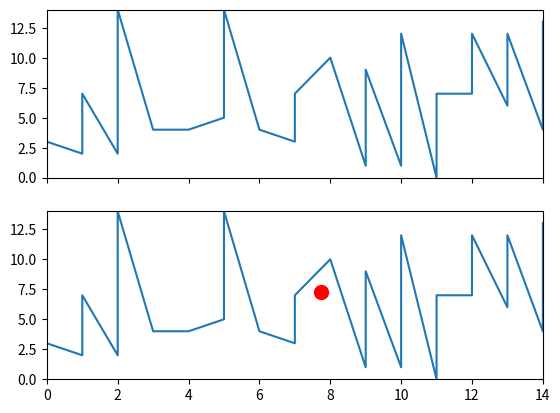

This figure's Python source:
import numpy as np
import numpy.linalg as linalg
import matplotlib.pyplot as plt

def fitEllipse(x,y):
    x = x[:,np.newaxis]
    y = y[:,np.newaxis]
    D =  np.hstack((x*x, x*y, y*y, x, y, np.ones_like(x)))
    S = np.dot(D.T,D)
    C = np.zeros([6,6])
    C[0,2] = C[2,0] = 2; C[1,1] = -1
    E, V =  linalg.eig(np.dot(linalg.inv(S), C))
    n =  np.argmax(np.abs(E))
    a = V[:,n]
    return a

def ellipse_center(a):
    b,c,d,f,g,a = a[1]/2, a[2], a[3]/2, a[4]/2, a[5], a[0]
    num = b*b-a*c
    x0=(c*d-b*f)/num
    y0=(a*f-b*d)/num
    return np.array([x0,y0])

def ellipse_angle_of_rotation( a ):
    b,c,d,f,g,a = a[1]/2, a[2], a[3]/2, a[4]/2, a[5], a[0]
    return 0.5*np.arctan(2*b/(a-c))

def ellipse_axis_length( a ):
    b,c,d,f,g,a = a[1]/2, a[2], a[3]/2, a[4]/2, a[5], a[0]
    up = 2*(a*f*f+c*d*d+g*b*b-2*b*d*f-a*c*g)
    down1=(b*b-a*c)*( (c-a)*np.sqrt(1+4*b*b/((a-c)*(a-c)))-(c+a))
    down2=(b*b-a*c)*( (a-c)*np.sqrt(1+4*b*b/((a-c)*(a-c)))-(c+a))
    print(up, down1, down2)
    res1=np.sqrt(np.abs(up/down1))
    res2=np.sqrt(np.abs(up/down2))
    return np.array([res1, res2])

def find_ellipse(x, y):
    xmean = x.mean()
    ymean = y.mean()
    x = x - xmean
    y = y - ymean
    a = fitEllipse(x,y)
    center = ellipse_center(a)
    center[0] += xmean
    center[1] += ymean
    phi = ellipse_angle_of_rotation(a)
    axes = ellipse_axis_length(a)
    x += xmean
    y += ymean
    return center, phi, axes

if __name__ == '__main__':

    points = [( 0 , 3),
        ( 1 , 2),
        ( 1 , 7),
        ( 2 , 2),
        ( 2 , 4),
        ( 2 , 5),
        ( 2 , 6),
        ( 2 ,14),
        ( 3 , 4),
        ( 4 , 4),
        ( 5 , 5),
        ( 5 ,14),
        ( 6 , 4),
        ( 7 , 3),
        ( 7 , 7),
        ( 8 ,10),
        ( 9 , 1),
        ( 9 , 8),
        ( 9 , 9),
        (10,  1),
        (10,  2),
        (10 ,12),
        (11 , 0),
        (11 , 7),
        (12 , 7),
        (12 ,11),
        (12 ,12),
        (13 , 6),
        (13 , 8),
        (13 ,12),
        (14 , 4),
        (14 , 5),
        (14 ,10),
        (14 ,13)]

    fig, axs = plt.subplots(2, 1, sharex = True, sharey = True)
    a_points = np.array(points)
    x = a_points[:, 0]
    y = a_points[:, 1]
    axs[0].plot(x,y)
    center, phi, axes = find_ellipse(x, y)
    print ("center = ",  center)
    print ("angle of rotation = ",  phi)
    print ("axes = ", axes)

    axs[1].plot(x, y)
    axs[1].scatter(center[0],center[1], color = 'red', s = 100)
    axs[1].set_xlim(x.min(), x.max())
    axs[1].set_ylim(y.min(), y.max())

    plt.show()
